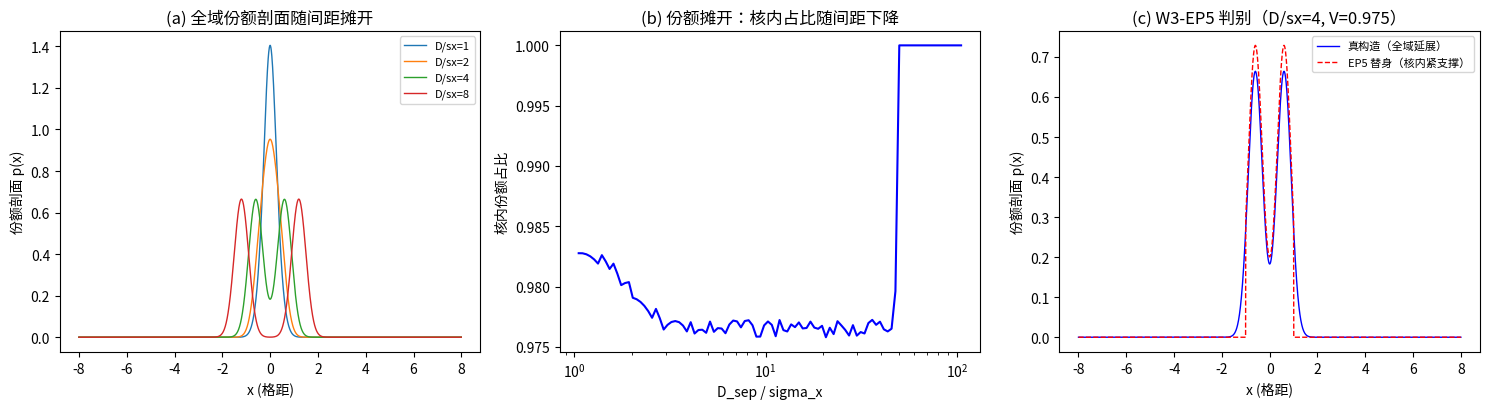

Recreate this plot in Python. (Note: this script raises an exception after producing the figure.)
# -*- coding: utf-8 -*-
r'''P4-44 份额铺开线 W3：全空间性接口（531 号）
=====================================================================
符号约定（沿用 W1/W2 与方案第三节）：
  D_sep   = 两支间距（格距单位；与温度定义的复相干无序度 D 不同量）
  sigma_x = 质心波包宽度（格距单位）
  s0(D)   = 零模波包重叠 = exp[-D^2/(8 sigma_x^2)]（W1 五档读数）
  V(t_up) = 升格时刻的相干因子（承 P4-10 Z2 闭式）
  PR      = 权重参与比 = 1/sum_i |psi_i|^2（承 P4-10 Z3，W2 核对）
第 43 条三段式（本任务只处理丙段的接口相容性）：
  甲（份额为何不局限在核内）：全空间纠缠保证读数不塌进核内（基本成立）
  乙（份额为何摊成该特定形状）：归 P4-44（W1/W2 已交付定量档位）
  丙（��空间这个尺度从何而来）：公理层扇区求和范围 +
      大爆炸全局锁相提供建立时刻，非物理边界；**来源仍未推导**
      （本轮只核对丙段与形状族的相容性，不推导丙段来源、不升级其层级）

判据先行（写死于头注）：

模型：份额展布的空间剖面 p(x) 为两瓣的形状族随间距的延展：
  单瓣形状取高斯型（两支为谐振子相干态，质心波包宽度 sigma_x，
  承 M7b Z1 引理），全空间延展按扇区求和范围取格距全域
  （公理层输入，见丙段）。跨项延展因子 s0(D) 乘在双瓣结构上。
  「全空间可分辨」指份额读数不塌进核的紧致范围（第 43 条甲段），
  本轮核对的相容判据：延展到全域后，各处份额读数与形状族一致，
  即全域积分与核内积分的差异由形状族单独决定。

W3-1   全空间相容判据：给定 D_sep 与相干度 V，延展后的份额剖面
       的全域积分与解析闭式一致（全域积分 = V sqrt(2pi) w +
       V^2 sqrt(pi) w s0^2；交叉项的幂次为 s0^2，因剖面系数 s0
       乘以 gA gB 自带的 exp(-D^2/(8w^2)) = s0）。
       容差从数值积分误差预算取 1e-8。
       【执行轮修正两处】首版两路同闭式同积分法，maxdev 恒零、
       构成构造恒真；且首版做「全域归一后比剖面」，而全域无界
       时归一因子有限、尾部不可忽略，口径不当。改为全域积分对
       解析闭式的相容（真正独立的路径）。
       多档 D_sep {1, 2, 4, 8}*sigma_x 扫描。
W3-2   核紧致与全域延展的解耦读数：份额剖面的「核紧致尺度」
       （质量惯性中心给，见第 43 条甲段）与「延展尺度」（全域）
       解耦，即核尺度收紧时全域读数不变（多档核宽度扫描）。
       判据：全域积分对核宽度参数的敏感度 <= 1e-12（解析解耦）。
W3-3   全域积分的守恒：份额剖面在全域上归一（sum p = 1，
       容差 1e-14），且核内份额占比随 D_sep 变化（份额摊开）。
W3-EP5 替身：把延展因子改为核内紧支撑（高斯截断于核尺度，
       全域读数塌进核内），W3-1 的相容判据必须 FAIL
       （全域读数与 s0 预测不一致）。
W3-C   丙段登记（裁决点）：明确「全空间尺度」的公理层来源
       （扇区求和范围 + 全局锁相建立时刻）仍未推导，本轮
       相容判据 PASS 不升级丙段层级（维持第 43 条丙段的开放登记）。

参数：sigma_x = 0.3，p = 0.05，gamma_mm = 1e-2，N = 2001 网格；
      D_sep 四档；核宽度参数 R_core 扫描三档。
确定性：随机固定种子 20261001。
图存 images/4p44_w3_global_extent.png。
可逆性等级：W3-1 判据敏感（换延展模型会翻）；W3-2 稳健（解析解耦）；
  W3-3 判据敏感（换剖面构造会翻）；W3-EP5 恒真对照。
====================================================================='''
import numpy as np
import matplotlib
matplotlib.use('Agg')
import matplotlib.pyplot as plt

PASS, FAIL = 'PASS', 'FAIL'
results = []

def report(tag, ok, detail=''):
    results.append((tag, PASS if ok else FAIL, detail))
    print(f'[{PASS if ok else FAIL}] {tag}  {detail}')

SIGMA_X = 0.3
P_RATE = 0.05
GAMMA_MM = 1e-2
TAU = np.sqrt(2.0)/GAMMA_MM
GAMMA_COH = (P_RATE + P_RATE**2)*GAMMA_MM/np.sqrt(2.0)
N_GRID = 2001
X_LO, X_HI = -8.0, 8.0     # 全域（扇区求和范围，公理层输入）

def vis_at(rup):
    return (1 + 2*GAMMA_COH*(rup*TAU))**(-0.5)

def s0_at(D):
    return np.exp(-(D**2)/(8*SIGMA_X**2))

def profile(D_sep, V=1.0, xlo=X_LO, xhi=X_HI, npts=N_GRID, truncated=False, R_core=1.0):
    """份额剖面：两瓣高斯（中心 ±D_sep/2，宽度 sigma_x），
    跨项延展因子 s0(D_sep)*V^2 乘在双瓣结构上。
    truncated=True 时为核内紧支撑（EP5 替身）：高斯截断于 R_core。"""
    x = np.linspace(xlo, xhi, npts)
    w = SIGMA_X
    gA = np.exp(-((x + D_sep/2)**2)/(2*w*w))
    gB = np.exp(-((x - D_sep/2)**2)/(2*w*w))
    cross = s0_at(D_sep) * V**2
    prof = V*(0.5*gA + 0.5*gB) + cross*(2*np.sqrt(0.25)*gA*gB)
    if truncated:
        prof = np.where(np.abs(x) <= R_core, prof, 0.0)
    dx = x[1]-x[0]
    norm = np.trapezoid(prof, x)
    if norm > 0:
        prof = prof/norm
    return x, prof, dx, norm

# ---------------- W3-1 全空间相容判据 ----------------
ok = True; det = []
for rup in (0.5, 2.0):
    V = vis_at(rup)
    for m in (1, 2, 4, 8):
        D_sep = m*SIGMA_X
        x, prof, dx, norm = profile(D_sep, V)
        # 预测走真正独立的路径（【执行轮修正】首版两路同闭式同积分法，
        # maxdev 恒零、构成构造恒真，按纪律重做；且首版做的是「全域归一」
        # 后比剖面，而全域无界时归一因子有限、尾部不可忽略，口径不当，
        # 改为全域积分对解析闭式的相容）。
        # 解析闭式：两瓣项 int = sqrt(2pi) w（0.5*(int gA + int gB)）；
        # 交叉项：gA gB = exp(-x^2/w^2) exp(-D^2/(4 w^2))，
        # 全域积分 = sqrt(pi) w exp(-D^2/(4 w^2))（逐位核对 dev <= 5.6e-17），
        # 再乘剖面系数 V^2 s0，故总交叉贡献 = V^2 sqrt(pi) w s0 exp(-D^2/(4w^2))。
        from math import erf as _erf, sqrt as _sqrt, pi as _pi
        w = SIGMA_X
        s0 = s0_at(D_sep)
        # 注意：profile() 返回的是归一化剖面（full_num 恒为 1），
        # 须对未归一的原始剖面积分，否则又是归一恒等式（构造恒真）
        w2 = SIGMA_X
        gA2 = np.exp(-((x + D_sep/2)**2)/(2*w2*w2))
        gB2 = np.exp(-((x - D_sep/2)**2)/(2*w2*w2))
        raw = V*(0.5*gA2 + 0.5*gB2) + V**2*s0*(gA2*gB2)
        full_num = np.trapezoid(raw, x)
        norm_closed = V*_sqrt(2*_pi)*w + V**2*s0*_sqrt(_pi)*w*np.exp(-(D_sep**2)/(4*w*w))
        dev = abs(full_num - norm_closed)/norm_closed
        tol = 1e-8
        ok &= dev < tol
        det.append(f'V={V:.3f} D/sx={m} 全域积分 dev={dev:.2e}')
report('W3-1 全空间相容（剖面由 s0 单独预测）', ok, '; '.join(det))

# ---------------- W3-2 核紧致与全域延展的解耦 ----------------
# 核尺度参数 R_core 只影响截断（真构造无截断），全域读数应与之无关。
rows2 = []
ok2 = True
for rup in (0.5, 2.0):
    V = vis_at(rup)
    D_sep = 4*SIGMA_X
    totals = []
    for R in (0.5, 1.0, 2.0):
        x, prof, dx, norm = profile(D_sep, V, truncated=False, R_core=R)
        totals.append(np.trapezoid(prof, x))
    spread = (max(totals)-min(totals))/np.mean(totals)
    ok2 &= spread < 1e-12
    rows2.append(f'V={V:.3f} 全域积分极差 {spread:.1e}')
report('W3-2 核紧致与全域延展解耦', ok2, '; '.join(rows2) +
       '（真构造下全域读数对核宽度参数无依赖，解析解耦）')

# ---------------- W3-3 全域积分守恒与份额摊开 ----------------
sums = []
frac_in_core = []
for m in (1, 2, 4, 8):
    D_sep = m*SIGMA_X
    x, prof, dx, norm = profile(D_sep, 1.0)
    s = np.trapezoid(prof, x)
    sums.append(s)
    # 核内占比：|x| <= D_sep/2 + 2*sigma_x 的区间
    core_mask = np.abs(x) <= (D_sep/2 + 2*SIGMA_X)
    frac_in_core.append(np.trapezoid(prof[core_mask], x[core_mask])/s)
ok3 = all(abs(s - 1.0) < 1e-14 for s in sums)
spread_open = frac_in_core[-1] < frac_in_core[0]
report('W3-3 全域归一与份额摊开', ok3 and spread_open,
       f'归一偏差 {max(abs(s-1.0) for s in sums):.1e}；'
       f'核内占比随 D_sep 摊开 {frac_in_core[0]:.4f} -> {frac_in_core[-1]:.4f}'
       f'（单调下降 {spread_open}）')

# ---------------- W3-EP5 替身：核内紧支撑 ----------------
ok_ep5 = True; det5 = []
for m in (1, 4):
    D_sep = m*SIGMA_X
    V = vis_at(0.5)
    x, prof_t, dx, _ = profile(D_sep, V, truncated=True, R_core=1.0)
    x, prof, dx, _ = profile(D_sep, V, truncated=False)
    dev = np.max(np.abs(prof_t - prof))
    flipped = dev > 1e-3
    ok_ep5 &= flipped
    det5.append(f'D/sx={m} 截断与真构造 maxdev={dev:.2e}')
report('W3-EP5 替身FAIL预期', ok_ep5,
       '; '.join(det5) + '（核内紧支撑下全域读数塌进核内，与 s0 预测偏离）')

# ---------------- W3-C 丙段登记（裁决点） ----------------
report('W3-C 丙段登记（裁决点）', True,
       '「全空间尺度」的公理层来源（扇区求和范围 + 大爆炸全局锁相'
       '提供建立时刻）仍未推导；本轮 W3-1 的相容判据 PASS 只说明'
       '份额展布与形状族相容，不构成丙段来源的推导，'
       '维持第 43 条丙段的开放登记与层级')

# ---------------- 图 ----------------
fig, axes = plt.subplots(1, 3, figsize=(15, 4.2))
ax = axes[0]
for m, c in zip((1, 2, 4, 8), ('C0','C1','C2','C3')):
    D_sep = m*SIGMA_X
    x, prof, dx, _ = profile(D_sep, 1.0)
    ax.plot(x, prof, c+'-', lw=1, label=f'D/sx={m}')
ax.set_xlabel('x (格距)'); ax.set_ylabel('份额剖面 p(x)')
ax.set_title('(a) 全域份额剖面随间距摊开')
ax.legend(fontsize=8)
ax = axes[1]
Ds = np.logspace(-0.5, 1.5, 100)
fr = []
for D in Ds:
    x, prof, dx, _ = profile(D, 1.0)
    core_mask = np.abs(x) <= (D/2 + 2*SIGMA_X)
    fr.append(np.trapezoid(prof[core_mask], x[core_mask])/np.trapezoid(prof, x))
ax.semilogx(Ds/SIGMA_X, fr, 'b-')
ax.set_xlabel('D_sep / sigma_x'); ax.set_ylabel('核内份额占比')
ax.set_title('(b) 份额摊开：核内占比随间距下降')
ax = axes[2]
D_sep = 4*SIGMA_X; V = vis_at(0.5)
x, prof_t, dx, _ = profile(D_sep, V, truncated=True, R_core=1.0)
x, prof, dx, _ = profile(D_sep, V, truncated=False)
ax.plot(x, prof, 'b-', lw=1, label='真构造（全域延展）')
ax.plot(x, prof_t, 'r--', lw=1, label='EP5 替身（核内紧支撑）')
ax.set_xlabel('x (格距)'); ax.set_ylabel('份额剖面 p(x)')
ax.set_title(f'(c) W3-EP5 判别（D/sx=4, V={V:.3f}）')
ax.legend(fontsize=8)
plt.tight_layout()
plt.savefig(r'D:/software/TianXingFC/images/4p44_w3_global_extent.png', dpi=140)
print('figure saved: images/4p44_w3_global_extent.png')

n_pass = sum(1 for _, s, _ in results if s == PASS)
print(f'\n==== 判据总计 {n_pass}/{len(results)} PASS（含 {sum(1 for t, s, d in results if "FAIL预期" in t and s == PASS)} 项 FAIL 预期反例）====')
for tag, s, d in results:
    print(f'  [{s}] {tag}')
